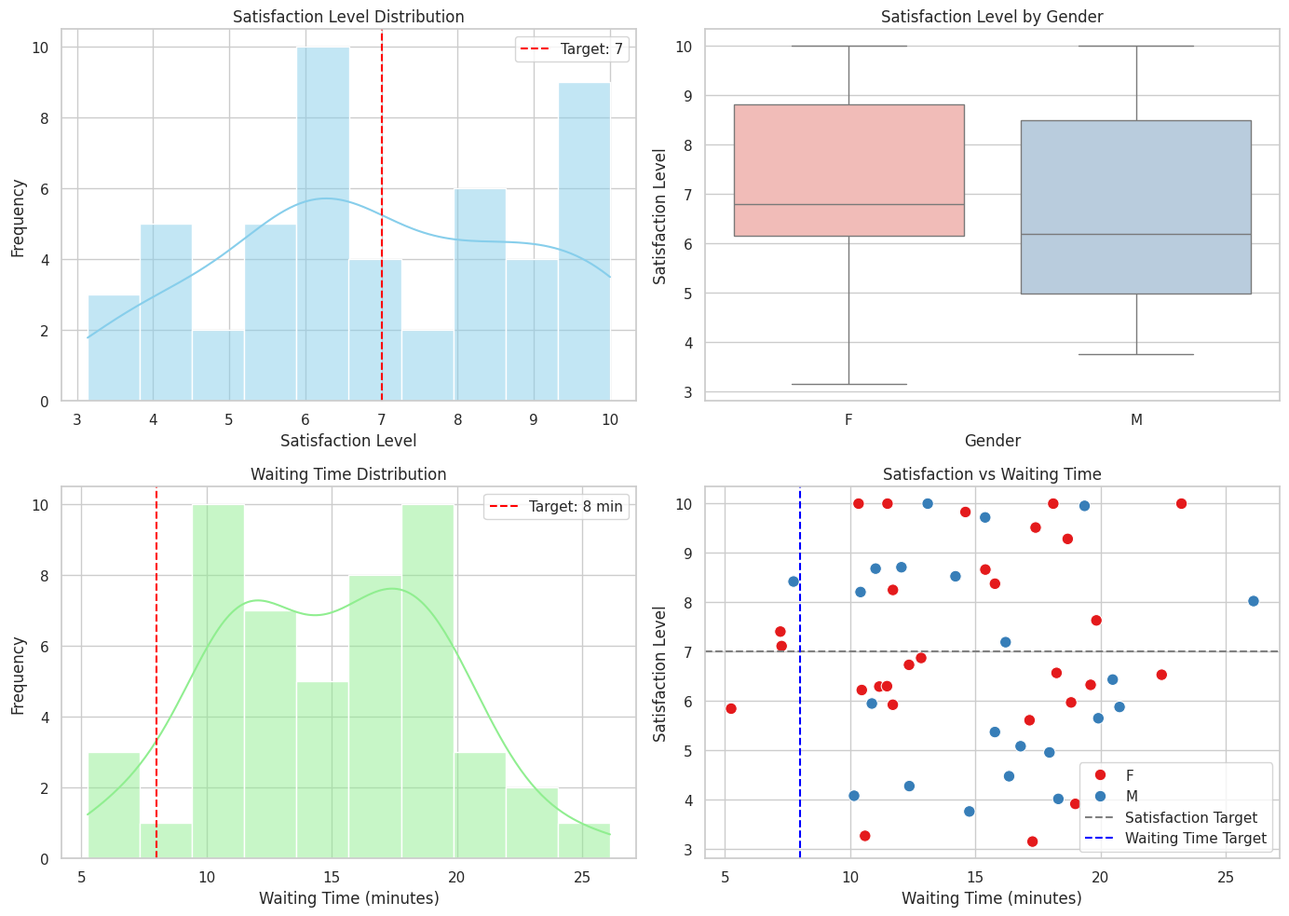

Python code for this plot:
import pandas as pd
import numpy as np
import matplotlib.pyplot as plt
from scipy import stats
from scipy.stats import levene , ttest_ind , ttest_1samp
import seaborn as sns
#Generate and save the customer_feedback.csv file
n = 50
data = {
        "satisfaction level": np.clip(np.random.normal(7, 2, n), 0, 10).round(3),
        "gendre": np.random.choice(["M","F"], size=n),
        "waiting time": np.clip(np.random.normal(15, 5, n), 0, None).round(3),
        }

df = pd.DataFrame(data)
#df.to_csv("customer_feedback.csv", index=False)

# Inspect the data (first rows, dimensions, types)
print(df.head())
print("\nDataframe dimensions:", df.shape)
print("\nDataframe info:")
print(df.info())

# Calculate descriptive statistics
print("\nDescriptive statistics:\n", df.describe())

# Part 02:
# point estimation
mean_sat = df["satisfaction level"].mean()
print(f"\nPoint estimation (mean satisfaction level): {mean_sat:.3f}")

# confidence interval 
std_sat = df['satisfaction level'].std(ddof=1)
se = std_sat / np.sqrt(n)
confidence_level = 0.95
degrees_freedom = n - 1
confidence_interval = stats.t.interval(confidence_level, degrees_freedom, mean_sat, se)
print(f"\n95% Confidence interval for satisfaction level: {confidence_interval[0]:.3f} to {confidence_interval[1]:.3f}")

# hypothesis testing
# test 1: Satisfaction Level
hypothesized_mean = 7
t_statistic, p_value = stats.ttest_1samp(df["satisfaction level"], hypothesized_mean)

if t_statistic < 0:
        p_one_tailed_1 = p_value / 2
else:
        p_one_tailed_1 = 1 - p_value / 2

# test 2: gender difference in satisfaction level
group_m = df[df["gendre"]=="M"]["satisfaction level"]
group_f = df[df["gendre"]=="F"]["satisfaction level"]
number_m , number_f = len(group_m) , len(group_f)
stat, p_levene = levene(group_m, group_f)
if p_levene < 0.05:
        t_stat, p_value = ttest_ind(group_m, group_f, equal_var=False)
else:
        t_stat, p_value = ttest_ind(group_m, group_f, equal_var=True)
print(f"t-statistic: {t_stat:.3f}, p-value: {p_value:.3f}")

# Test 3: Waiting Time
hypothesized_mean = 8
t_stat, p_value = ttest_1samp(df['waiting time'], popmean=hypothesized_mean)

alpha = 0.05
print(f"t-statistic: {t_stat:.3f}, two-tailed p-value: {p_value:.3f}")
if p_value < alpha:
        print("Reject H0: Average waiting time is significantly different from 8 minutes")
        if df['waiting time'].mean() > 8:
                print("Recommendation: Reduce waiting time by improving service efficiency.")
        else:
                print("Recommendation: Waiting time is below target; maintain or optimize other areas.")
else:
        print("Fail to reject H0: No evidence that average waiting time differs from 8 minutes")
        print("Recommendation: Waiting time meets the standard; continue monitoring.")

sns.set(style="whitegrid")
fig, axes = plt.subplots(2, 2, figsize=(14, 10))

# 1️⃣ Satisfaction distribution with thresholds
sns.histplot(df['satisfaction level'], bins=10, kde=True, color='skyblue', ax=axes[0,0])
axes[0,0].axvline(7, color='red', linestyle='--', label='Target: 7')
axes[0,0].set_title('Satisfaction Level Distribution')
axes[0,0].set_xlabel('Satisfaction Level')
axes[0,0].set_ylabel('Frequency')
axes[0,0].legend()

# 2️⃣ Satisfaction boxplot by gender
sns.boxplot(x='gendre', y='satisfaction level', data=df, palette='Pastel1', ax=axes[0,1])
axes[0,1].set_title('Satisfaction Level by Gender')
axes[0,1].set_xlabel('Gender')
axes[0,1].set_ylabel('Satisfaction Level')

# 3️⃣ Waiting time distribution with target
sns.histplot(df['waiting time'], bins=10, kde=True, color='lightgreen', ax=axes[1,0])
axes[1,0].axvline(8, color='red', linestyle='--', label='Target: 8 min')
axes[1,0].set_title('Waiting Time Distribution')
axes[1,0].set_xlabel('Waiting Time (minutes)')
axes[1,0].set_ylabel('Frequency')
axes[1,0].legend()

# 4️⃣ Scatter plot of satisfaction vs waiting time
sns.scatterplot(x='waiting time', y='satisfaction level', hue='gendre', data=df, palette='Set1', s=80, ax=axes[1,1])
axes[1,1].axhline(7, color='gray', linestyle='--', label='Satisfaction Target')
axes[1,1].axvline(8, color='blue', linestyle='--', label='Waiting Time Target')
axes[1,1].set_title('Satisfaction vs Waiting Time')
axes[1,1].set_xlabel('Waiting Time (minutes)')
axes[1,1].set_ylabel('Satisfaction Level')
axes[1,1].legend()

plt.tight_layout()
plt.show()
